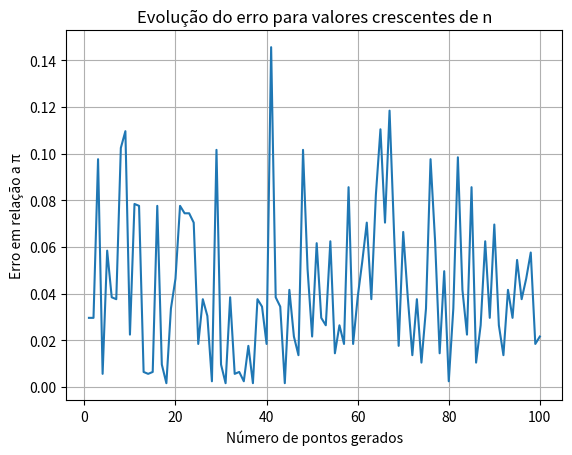

Write the Python code that produced this figure.
import numpy as np
import matplotlib.pyplot as plt

def calcular_pi(n):
    m = 0  # Contador de pontos dentro do círculo unitário no primeiro quadrante
    for _ in range(n):
        x, y = np.random.rand(), np.random.rand()  # Gerar um par de números aleatórios entre 0 e 1
        if x**2 + y**2 <= 1:  # Verificar se o ponto está dentro do círculo unitário
            m += 1
    pi_n = 4 * m / n
    return pi_n

# Definir o número de pontos a serem gerados em cada iteração
num_iteracoes = 100
num_pontos = 1000

# Calcular a sequência de valores de pi para diferentes números de pontos
valores_pi = [calcular_pi(num_pontos) for _ in range(num_iteracoes)]

# Calcular os valores reais de pi
pi_real = np.pi
# Calcular os erros em relação ao valor real de pi
erros = [abs(pi - pi_real) for pi in valores_pi]

# Plotar o gráfico da evolução do erro
plt.plot(range(1, num_iteracoes + 1), erros)
plt.xlabel('Número de pontos gerados')
plt.ylabel('Erro em relação a π')
plt.title('Evolução do erro para valores crescentes de n')
plt.grid(True)
plt.show()